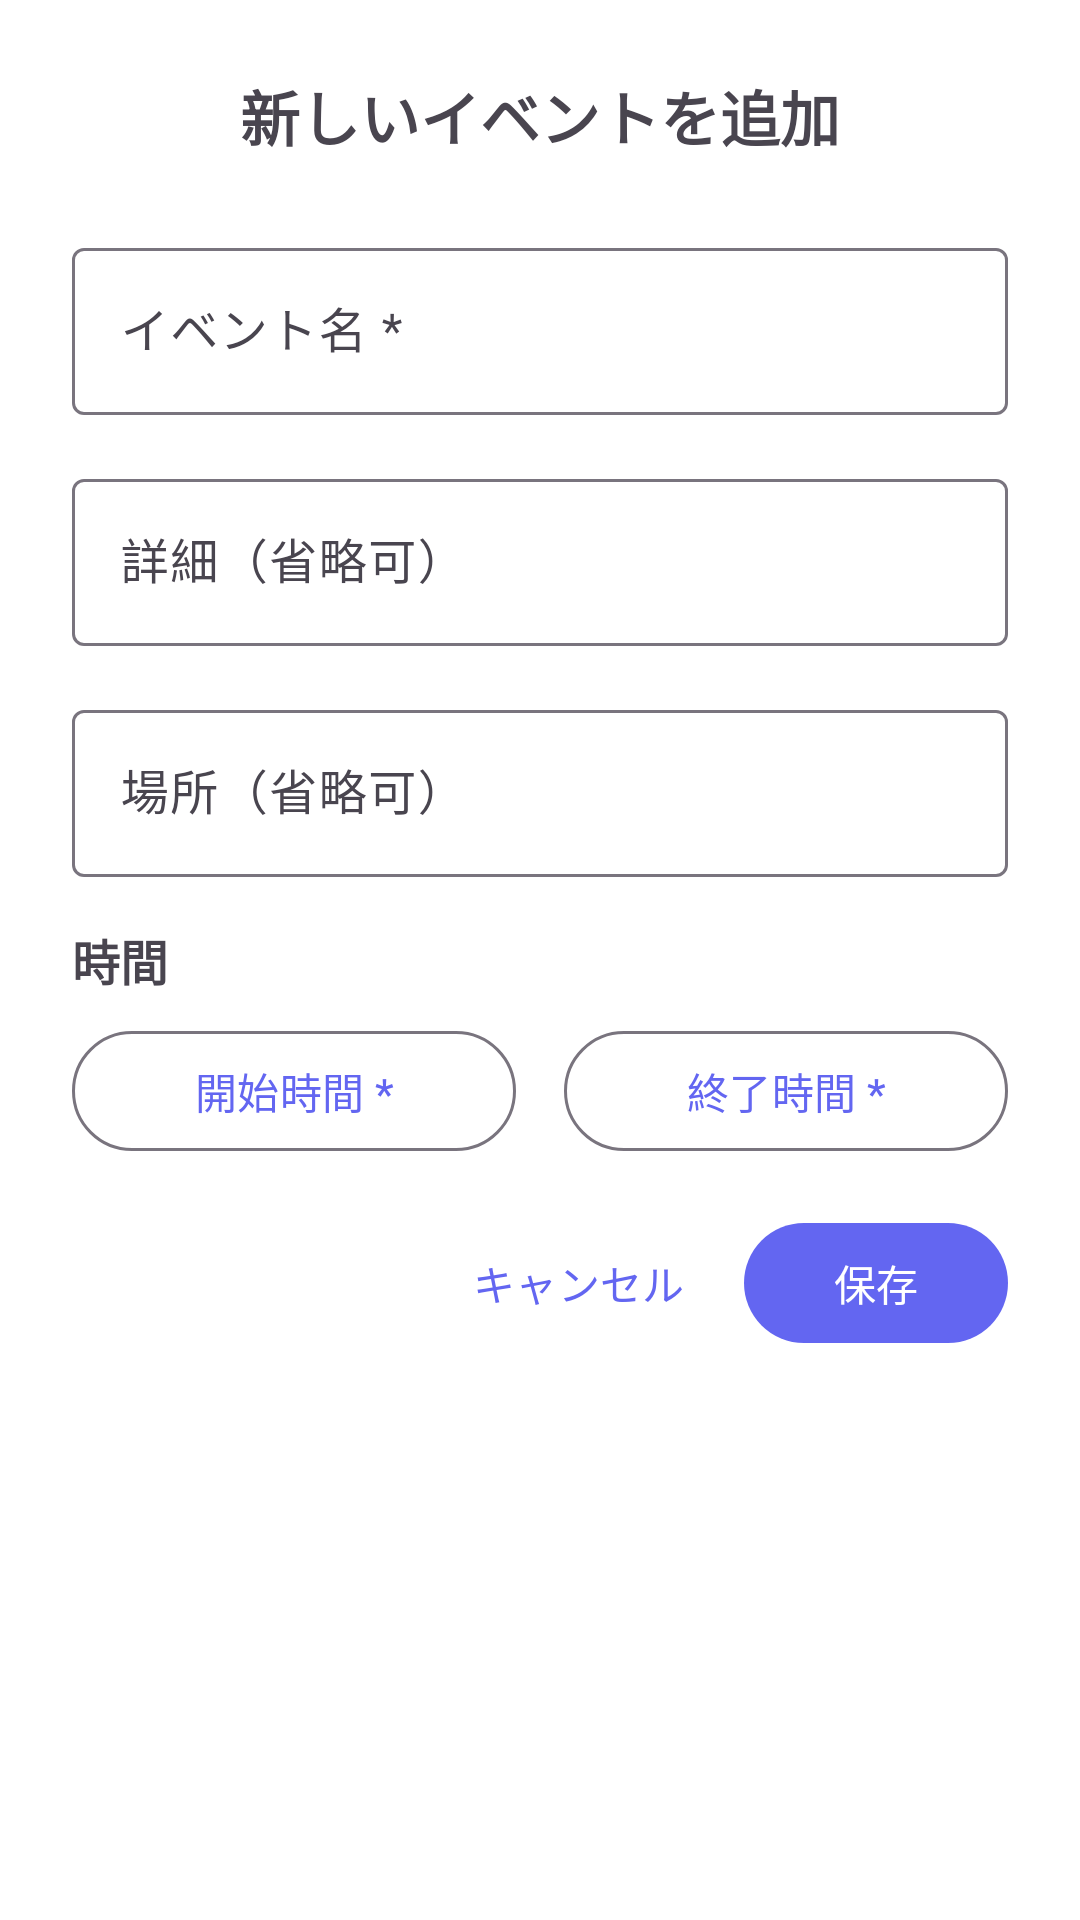

Reconstruct the res/layout file that produces this screen, plus the resources it refers to.
<!-- AndroidManifest.xml: application theme Theme.LumiMei -->
<!-- res/layout/dialog_add_event.xml -->
<?xml version="1.0" encoding="utf-8"?>
<LinearLayout 
    xmlns:android="http://schemas.android.com/apk/res/android"
    xmlns:app="http://schemas.android.com/apk/res-auto"
    android:layout_width="match_parent"
    android:layout_height="wrap_content"
    android:orientation="vertical"
    android:padding="24dp"
    android:background="@drawable/dialog_background">

    <TextView
        android:layout_width="match_parent"
        android:layout_height="wrap_content"
        android:text="新しいイベントを追加"
        android:textSize="20sp"
        android:textStyle="bold"
        android:gravity="center"
        android:layout_marginBottom="24dp" />

    
    <com.google.android.material.textfield.TextInputLayout
        android:layout_width="match_parent"
        android:layout_height="wrap_content"
        android:layout_marginBottom="16dp"
        android:hint="イベント名 *"
        style="@style/Widget.Material3.TextInputLayout.OutlinedBox">

        <com.google.android.material.textfield.TextInputEditText
            android:id="@+id/edit_text_event_title"
            android:layout_width="match_parent"
            android:layout_height="wrap_content" />

    </com.google.android.material.textfield.TextInputLayout>

    
    <com.google.android.material.textfield.TextInputLayout
        android:layout_width="match_parent"
        android:layout_height="wrap_content"
        android:layout_marginBottom="16dp"
        android:hint="詳細（省略可）"
        style="@style/Widget.Material3.TextInputLayout.OutlinedBox">

        <com.google.android.material.textfield.TextInputEditText
            android:id="@+id/edit_text_event_description"
            android:layout_width="match_parent"
            android:layout_height="wrap_content"
            android:maxLines="3" />

    </com.google.android.material.textfield.TextInputLayout>

    
    <com.google.android.material.textfield.TextInputLayout
        android:layout_width="match_parent"
        android:layout_height="wrap_content"
        android:layout_marginBottom="16dp"
        android:hint="場所（省略可）"
        style="@style/Widget.Material3.TextInputLayout.OutlinedBox">

        <com.google.android.material.textfield.TextInputEditText
            android:id="@+id/edit_text_event_location"
            android:layout_width="match_parent"
            android:layout_height="wrap_content" />

    </com.google.android.material.textfield.TextInputLayout>

    
    <TextView
        android:layout_width="wrap_content"
        android:layout_height="wrap_content"
        android:layout_marginBottom="8dp"
        android:text="時間"
        android:textSize="16sp"
        android:textStyle="bold" />

    <LinearLayout
        android:layout_width="match_parent"
        android:layout_height="wrap_content"
        android:layout_marginBottom="16dp"
        android:orientation="horizontal">

        <com.google.android.material.button.MaterialButton
            android:id="@+id/button_start_time"
            style="@style/Widget.Material3.Button.OutlinedButton"
            android:layout_width="0dp"
            android:layout_height="wrap_content"
            android:layout_weight="1"
            android:layout_marginEnd="8dp"
            android:text="開始時間 *" />

        <com.google.android.material.button.MaterialButton
            android:id="@+id/button_end_time"
            style="@style/Widget.Material3.Button.OutlinedButton"
            android:layout_width="0dp"
            android:layout_height="wrap_content"
            android:layout_weight="1"
            android:layout_marginStart="8dp"
            android:text="終了時間 *" />

    </LinearLayout>

    
    <LinearLayout
        android:layout_width="match_parent"
        android:layout_height="wrap_content"
        android:orientation="horizontal"
        android:gravity="end">

        <com.google.android.material.button.MaterialButton
            android:id="@+id/button_cancel"
            android:layout_width="wrap_content"
            android:layout_height="wrap_content"
            android:text="キャンセル"
            android:layout_marginEnd="8dp"
            style="@style/Widget.Material3.Button.TextButton" />

        <com.google.android.material.button.MaterialButton
            android:id="@+id/button_save"
            android:layout_width="wrap_content"
            android:layout_height="wrap_content"
            android:text="保存" />

    </LinearLayout>

</LinearLayout>
<!-- resources referenced by this layout -->
<resources>
  <style name="Theme.LumiMei" parent="Base.Theme.LumiMei" />
  <style name="Base.Theme.LumiMei" parent="Theme.Material3.Light.NoActionBar">
          
          <item name="colorPrimary">@color/primary</item>
          <item name="colorPrimaryVariant">@color/primary_variant</item>
          <item name="colorOnPrimary">@color/on_primary</item>
          
          
          <item name="colorSecondary">@color/secondary</item>
          <item name="colorSecondaryVariant">@color/secondary_variant</item>
          <item name="colorOnSecondary">@color/on_secondary</item>
          
          
          <item name="android:colorBackground">@color/background</item>
          <item name="colorSurface">@color/surface</item>
          <item name="colorOnBackground">@color/on_background</item>
          <item name="colorOnSurface">@color/on_surface</item>
          
          
          <item name="android:statusBarColor">@color/primary</item>
          <item name="android:windowLightStatusBar">false</item>
          
          
          <item name="android:navigationBarColor">@color/background</item>
          <item name="android:windowLightNavigationBar" tools:targetApi="o">true</item>
      </style>
  <color name="primary">#6366F1</color>
  <color name="primary_variant">#4F46E5</color>
  <color name="on_primary">#FFFFFF</color>
  <color name="secondary">#EC4899</color>
  <color name="secondary_variant">#DB2777</color>
  <color name="on_secondary">#FFFFFF</color>
  <color name="background">#FFFFFF</color>
  <color name="surface">#FFFFFF</color>
  <color name="on_background">#1E293B</color>
  <color name="on_surface">#1E293B</color>
</resources>
